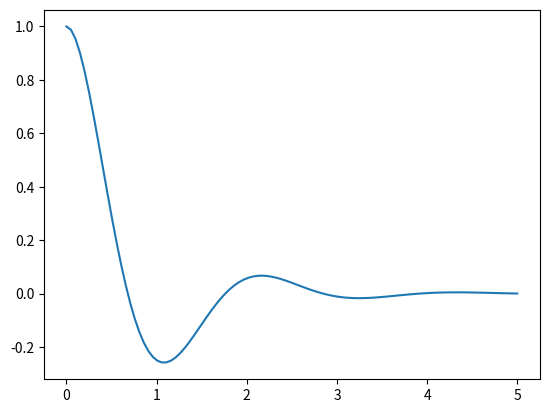

Here is the Python script that generated this plot:
import numpy as np
import scipy.signal as sig
import scipy.linalg as linalg
import scipy.integrate as integ
import matplotlib.pyplot as plot

R = 0.5
C = 0.5
L = 0.2
A = np.array([[0, 1], [-1/(L*C), -R/L]])
B = np.array([[0],[1/L]])
Q = np.array([[0,1],[1,0]])*5000
R = np.eye(1)*10000

# 2.1
P = linalg.solve_continuous_are(A, B, Q, R)

# 2.4
K = R @ B.T @ P

# 2.2
j = []
def model(x,t):
    x = np.array(x)
    u = -K @ x
    x_next = A@np.array([[x[0]],[x[1]]]) + B @ u
    j.append(x.T @ Q @ x + u.T @ R @ u)
    return [x_next[0][0],x_next[1][0]]

t = np.linspace(0, 5, 100)
res = integ.odeint(model, [1, 0], t)
plot.plot(t, res[:, 0])




plot.show()
